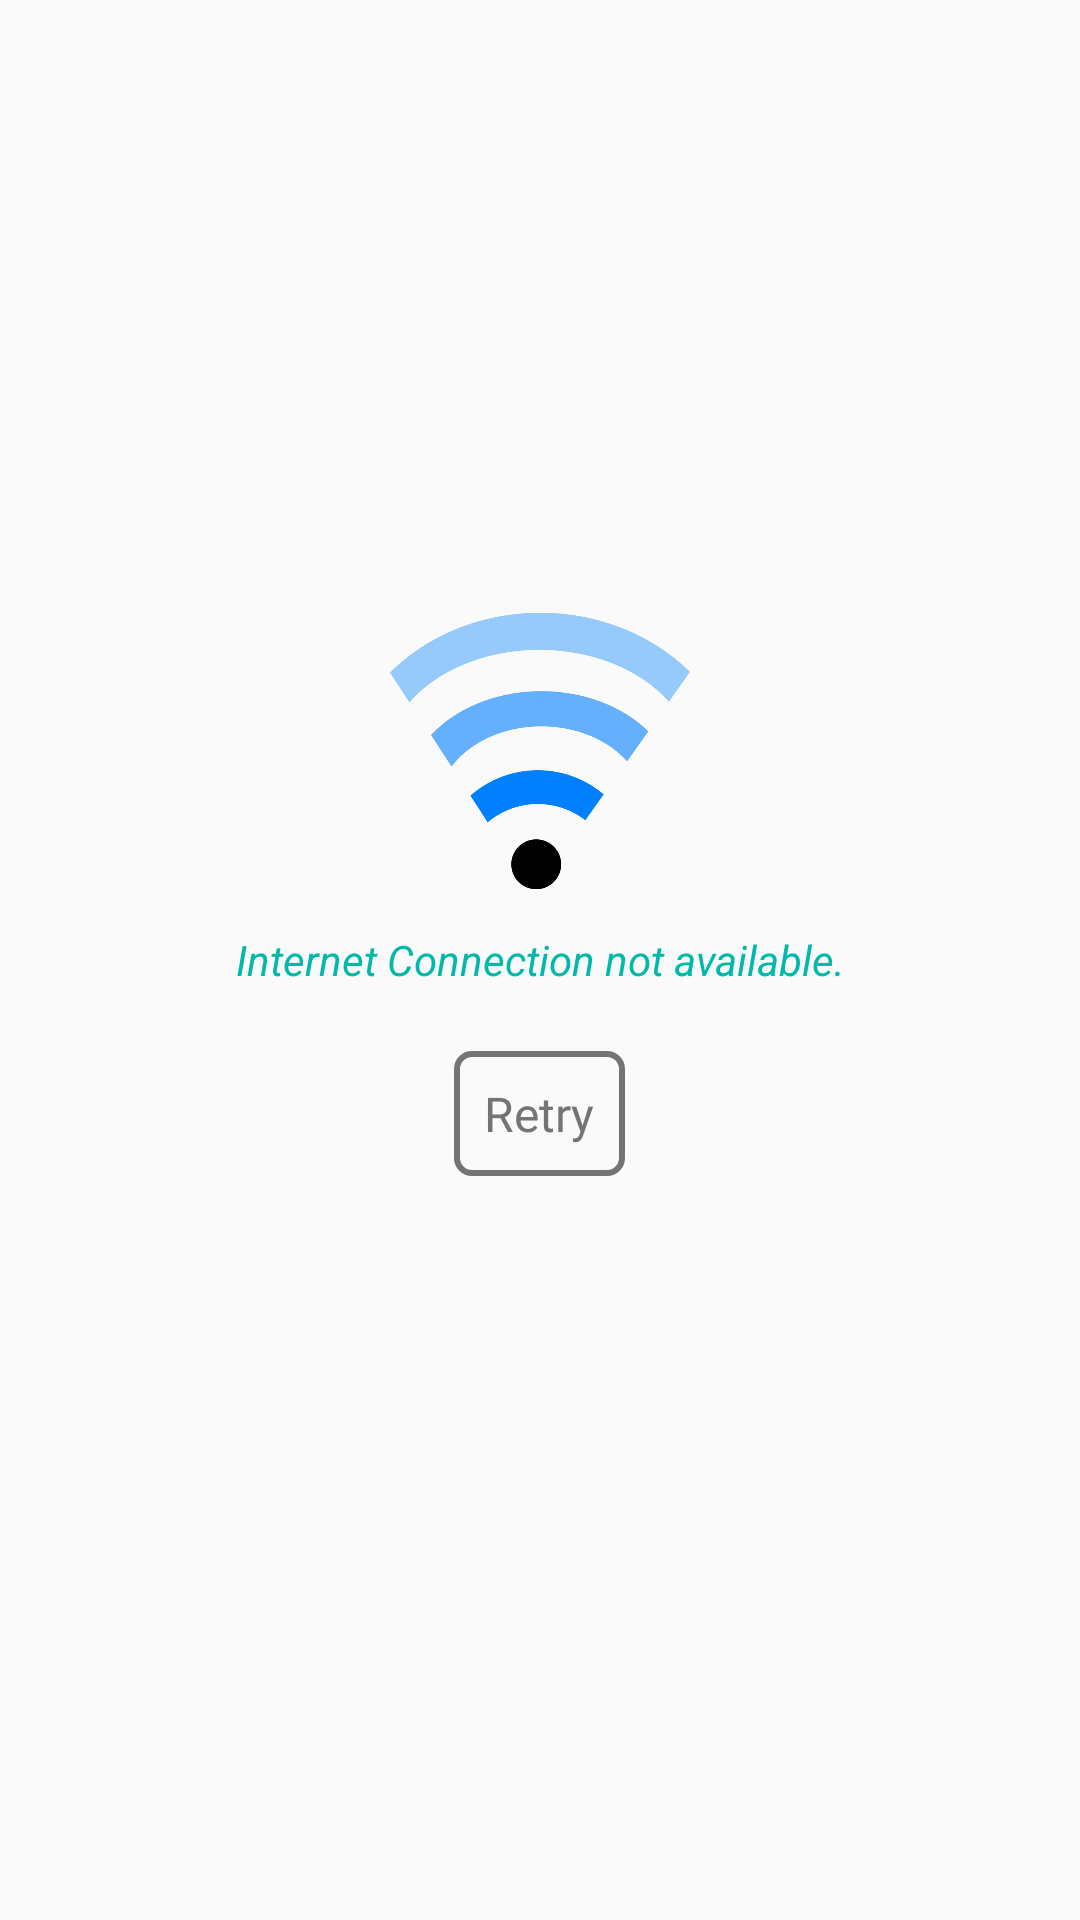

The Android layout XML behind this screen, and the referenced resources:
<!-- AndroidManifest.xml: application theme AppTheme.NoActionBar -->
<!-- res/layout/internet_not_found.xml -->
<?xml version="1.0" encoding="utf-8"?>
<RelativeLayout xmlns:android="http://schemas.android.com/apk/res/android"
    android:layout_width="match_parent"
    android:layout_height="match_parent">

    <ImageView
        android:layout_centerHorizontal="true"
        android:layout_marginBottom="10dp"
        android:id="@+id/wifi"
        android:src="@drawable/wifi"
        android:layout_above="@+id/title"
        android:layout_width="100dp"
        android:layout_height="100dp" />

    <TextView
        android:id="@+id/title"
        android:textColor="@color/colorPrimaryDark"
        android:textAlignment="center"
        android:layout_centerInParent="true"
        android:textStyle="italic"
        android:text="Internet Connection not available."
        android:layout_width="match_parent"
        android:layout_height="wrap_content" />
    <TextView
        android:layout_width="wrap_content"
        android:layout_height="wrap_content"
        android:text="Retry"
        android:id="@+id/Retry"
        android:padding="10dp"
        android:textSize="16dp"
        android:layout_marginTop="40dp"
        android:layout_below="@+id/wifi"
        android:layout_centerHorizontal="true"
        android:background="@drawable/thin_outline_boder"
        android:textColor="@color/colorAccent"
        android:fontFamily="@font/robotolight"


        />
</RelativeLayout>
<!-- resources referenced by this layout -->
<resources>
  <color name="colorAccent">#737475</color>
  <color name="colorPrimaryDark">#00b9aa</color>
  <!-- drawable thin_outline_boder (drawable) -->
  <?xml version="1.0" encoding="utf-8"?>
  <shape
      xmlns:android="http://schemas.android.com/apk/res/android"
      android:shape="rectangle">
  
      <corners android:radius="5dp" />
  
      <stroke
          android:width="2dip"
          android:color="@color/colorAccent" />
  </shape>
  <!-- drawable wifi: png bitmap (drawable-v24, 43868 bytes) -->
  <style name="AppTheme.NoActionBar">
          <item name="windowActionBar">false</item>
          <item name="windowNoTitle">true</item>
      </style>
</resources>
